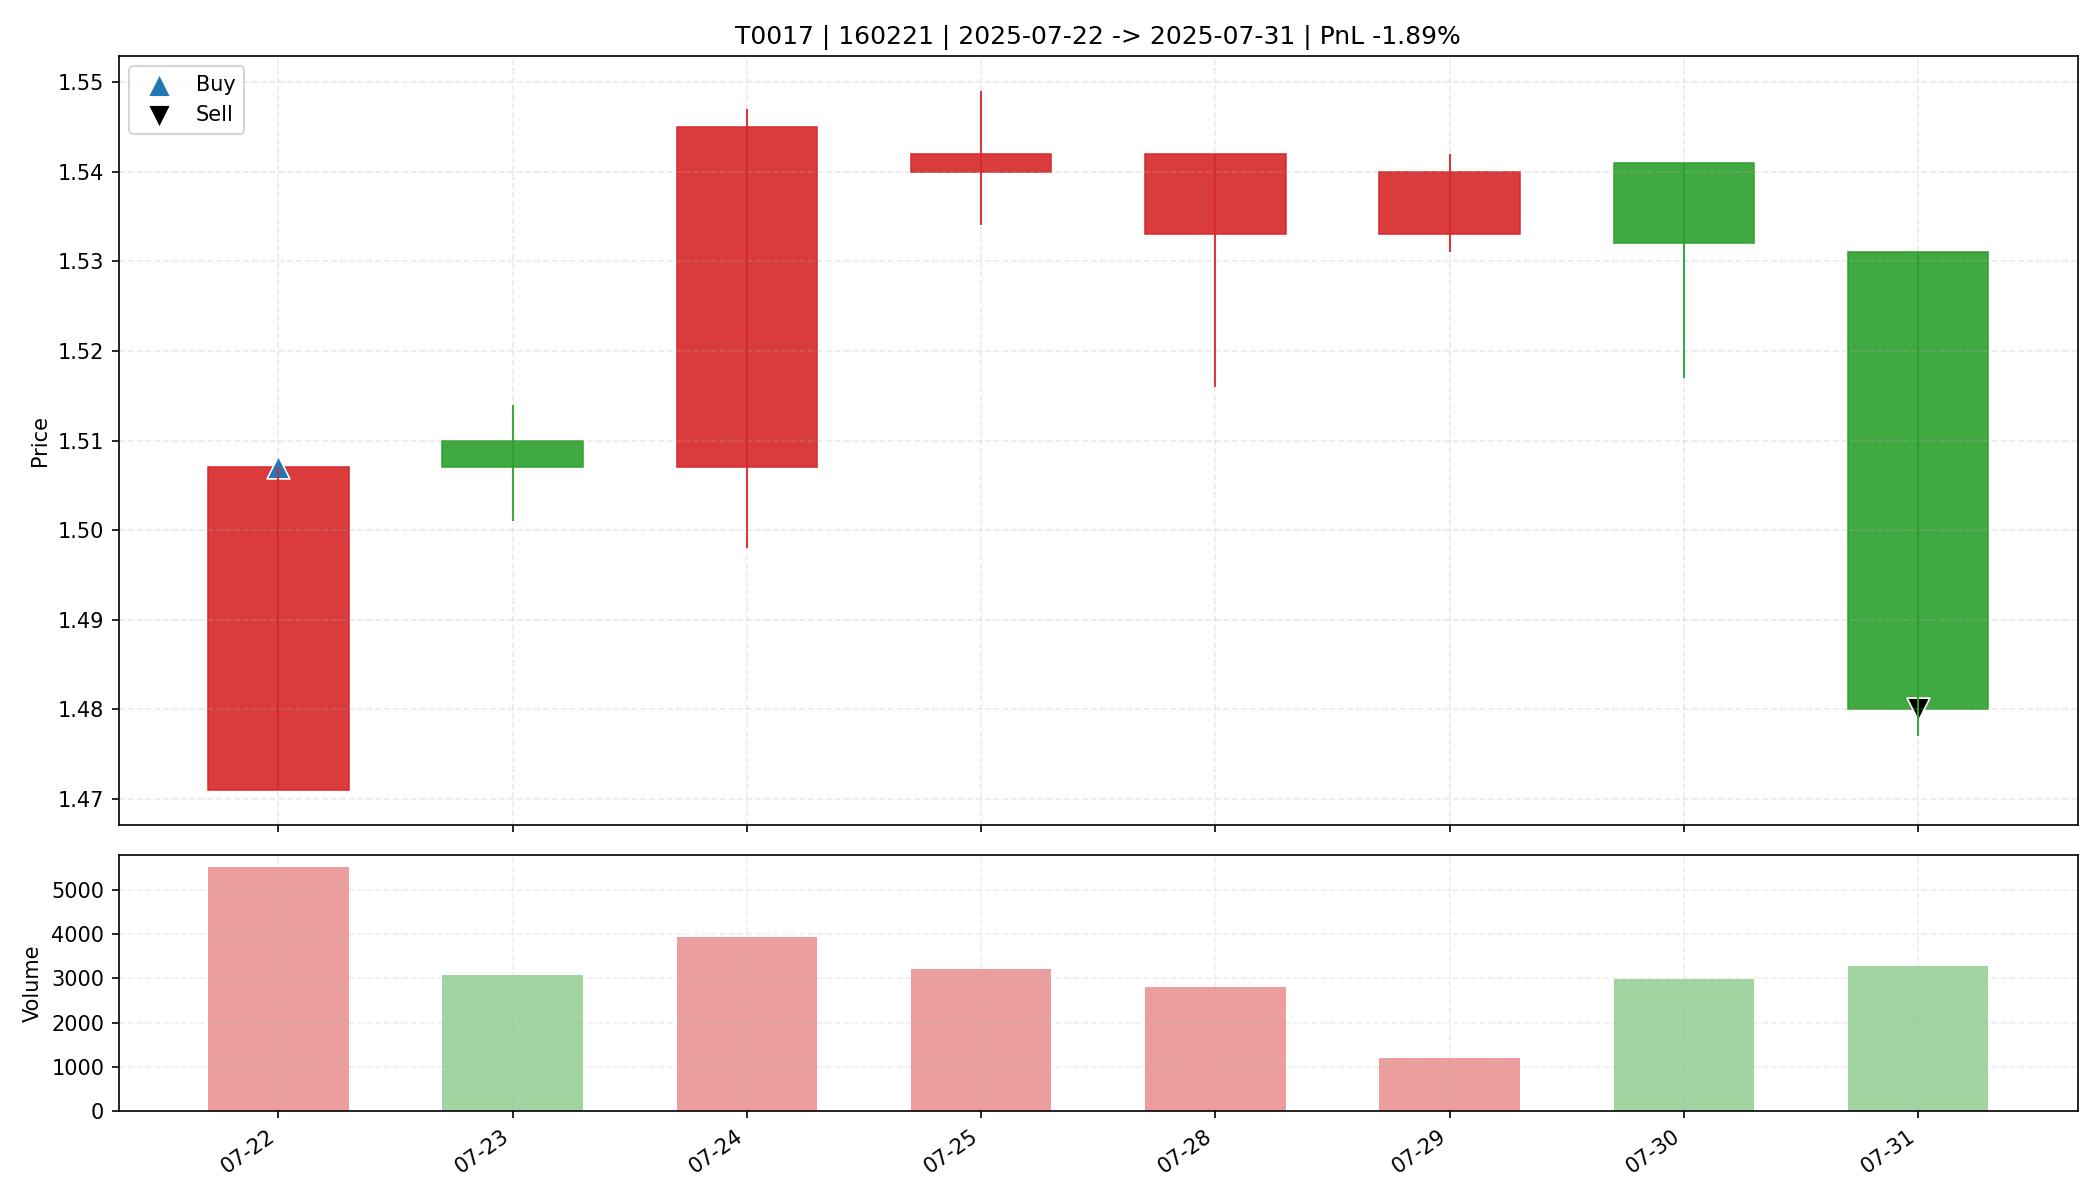

Source data for this figure (header and first rows):
date, open, high, low, close, amount, volume, trade_id, code, buy_date, sell_date, buy_price, sell_price, matched_shares, buy_reason, sell_reason, sell_profit_pct, sell_hold_days, is_buy_day, is_sell_day, holding_day_index
2025-07-22, 1.471, 1.507, 1.471, 1.507, 819374, 5509, T0017, 160221, 2025-07-22, 2025-07-31, 1.507, 1.48, 21800, 前10日振幅7.1%, 阳线涨幅2.4%, 突破均线, 创20日新高, 放量2.…, 跌破MA10, -1.89, 7.0, True, False, 0
2025-07-23, 1.51, 1.514, 1.501, 1.507, 463422, 3074, T0017, 160221, 2025-07-22, 2025-07-31, 1.507, 1.48, 21800, 前10日振幅7.1%, 阳线涨幅2.4%, 突破均线, 创20日新高, 放量2.…, 跌破MA10, -1.89, 7.0, False, False, 1
2025-07-24, 1.507, 1.547, 1.498, 1.545, 604498, 3942, T0017, 160221, 2025-07-22, 2025-07-31, 1.507, 1.48, 21800, 前10日振幅7.1%, 阳线涨幅2.4%, 突破均线, 创20日新高, 放量2.…, 跌破MA10, -1.89, 7.0, False, False, 2
2025-07-25, 1.54, 1.549, 1.534, 1.542, 492502, 3199, T0017, 160221, 2025-07-22, 2025-07-31, 1.507, 1.48, 21800, 前10日振幅7.1%, 阳线涨幅2.4%, 突破均线, 创20日新高, 放量2.…, 跌破MA10, -1.89, 7.0, False, False, 3
2025-07-28, 1.533, 1.542, 1.516, 1.542, 428311, 2797, T0017, 160221, 2025-07-22, 2025-07-31, 1.507, 1.48, 21800, 前10日振幅7.1%, 阳线涨幅2.4%, 突破均线, 创20日新高, 放量2.…, 跌破MA10, -1.89, 7.0, False, False, 4
2025-07-29, 1.533, 1.542, 1.531, 1.54, 185684, 1210, T0017, 160221, 2025-07-22, 2025-07-31, 1.507, 1.48, 21800, 前10日振幅7.1%, 阳线涨幅2.4%, 突破均线, 创20日新高, 放量2.…, 跌破MA10, -1.89, 7.0, False, False, 5
2025-07-30, 1.541, 1.541, 1.517, 1.532, 457890, 2991, T0017, 160221, 2025-07-22, 2025-07-31, 1.507, 1.48, 21800, 前10日振幅7.1%, 阳线涨幅2.4%, 突破均线, 创20日新高, 放量2.…, 跌破MA10, -1.89, 7.0, False, False, 6
2025-07-31, 1.531, 1.531, 1.477, 1.48, 489482, 3272, T0017, 160221, 2025-07-22, 2025-07-31, 1.507, 1.48, 21800, 前10日振幅7.1%, 阳线涨幅2.4%, 突破均线, 创20日新高, 放量2.…, 跌破MA10, -1.89, 7.0, False, True, 7
